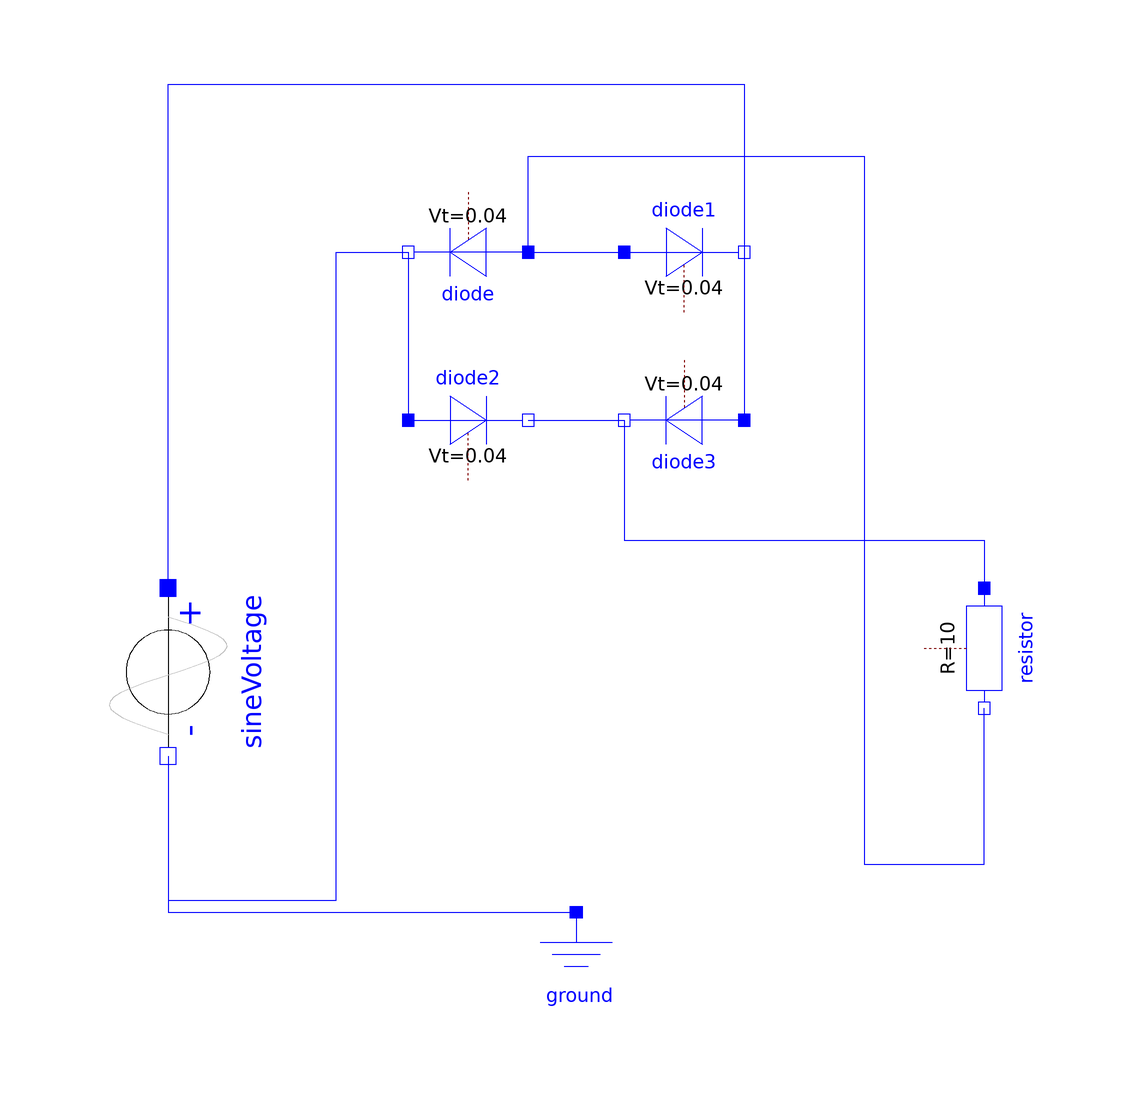

The Modelica model whose source follows is shown above as a component diagram (icons at their Placement, wires along their Line points).

model Assignment5
  Modelica.Electrical.Analog.Sources.SineVoltage sineVoltage(V = 100) annotation(
      Placement(visible = true, transformation(origin = {-68, -2}, extent = {{-14, -14}, {14, 14}}, rotation = -90)));
  Modelica.Electrical.Analog.Semiconductors.Diode diode annotation(
      Placement(visible = true, transformation(origin = {-18, 68}, extent = {{-10, -10}, {10, 10}}, rotation = 180)));
  Modelica.Electrical.Analog.Semiconductors.Diode diode3 annotation(
      Placement(visible = true, transformation(origin = {18, 40}, extent = {{-10, -10}, {10, 10}}, rotation = 180)));
  Modelica.Electrical.Analog.Semiconductors.Diode diode1 annotation(
      Placement(visible = true, transformation(origin = {18, 68}, extent = {{-10, -10}, {10, 10}}, rotation = 0)));
  Modelica.Electrical.Analog.Basic.Resistor resistor(R = 10) annotation(
      Placement(visible = true, transformation(origin = {68, 2}, extent = {{-10, -10}, {10, 10}}, rotation = -90)));
  Modelica.Electrical.Analog.Semiconductors.Diode diode2 annotation(
      Placement(visible = true, transformation(origin = {-18, 40}, extent = {{-10, -10}, {10, 10}}, rotation = 0)));
  Modelica.Electrical.Analog.Basic.Ground ground annotation(
      Placement(visible = true, transformation(origin = {0, -52}, extent = {{-10, -10}, {10, 10}}, rotation = 0)));
  equation
    connect(diode.n, diode2.p) annotation(
      Line(points = {{-28, 68}, {-28, 40}}, color = {0, 0, 255}));
    connect(sineVoltage.p, diode1.n) annotation(
      Line(points = {{-68, 12}, {-68, 96}, {28, 96}, {28, 68}}, color = {0, 0, 255}));
    connect(diode.p, diode1.p) annotation(
      Line(points = {{-8, 68}, {8, 68}}, color = {0, 0, 255}));
    connect(diode1.n, diode3.p) annotation(
      Line(points = {{28, 68}, {28, 40}}, color = {0, 0, 255}));
    connect(diode3.n, resistor.p) annotation(
      Line(points = {{8, 40}, {8, 20}, {68, 20}, {68, 12}}, color = {0, 0, 255}));
    connect(sineVoltage.n, diode.n) annotation(
      Line(points = {{-68, -16}, {-68, -40}, {-40, -40}, {-40, 68}, {-28, 68}}, color = {0, 0, 255}));
    connect(sineVoltage.n, ground.p) annotation(
      Line(points = {{-68, -16}, {-68, -42}, {0, -42}}, color = {0, 0, 255}));
    connect(diode2.n, diode3.n) annotation(
      Line(points = {{-8, 40}, {8, 40}}, color = {0, 0, 255}));
    connect(diode.p, resistor.n) annotation(
      Line(points = {{-8, 68}, {-8, 84}, {48, 84}, {48, -34}, {68, -34}, {68, -8}}, color = {0, 0, 255}));
  end Assignment5;